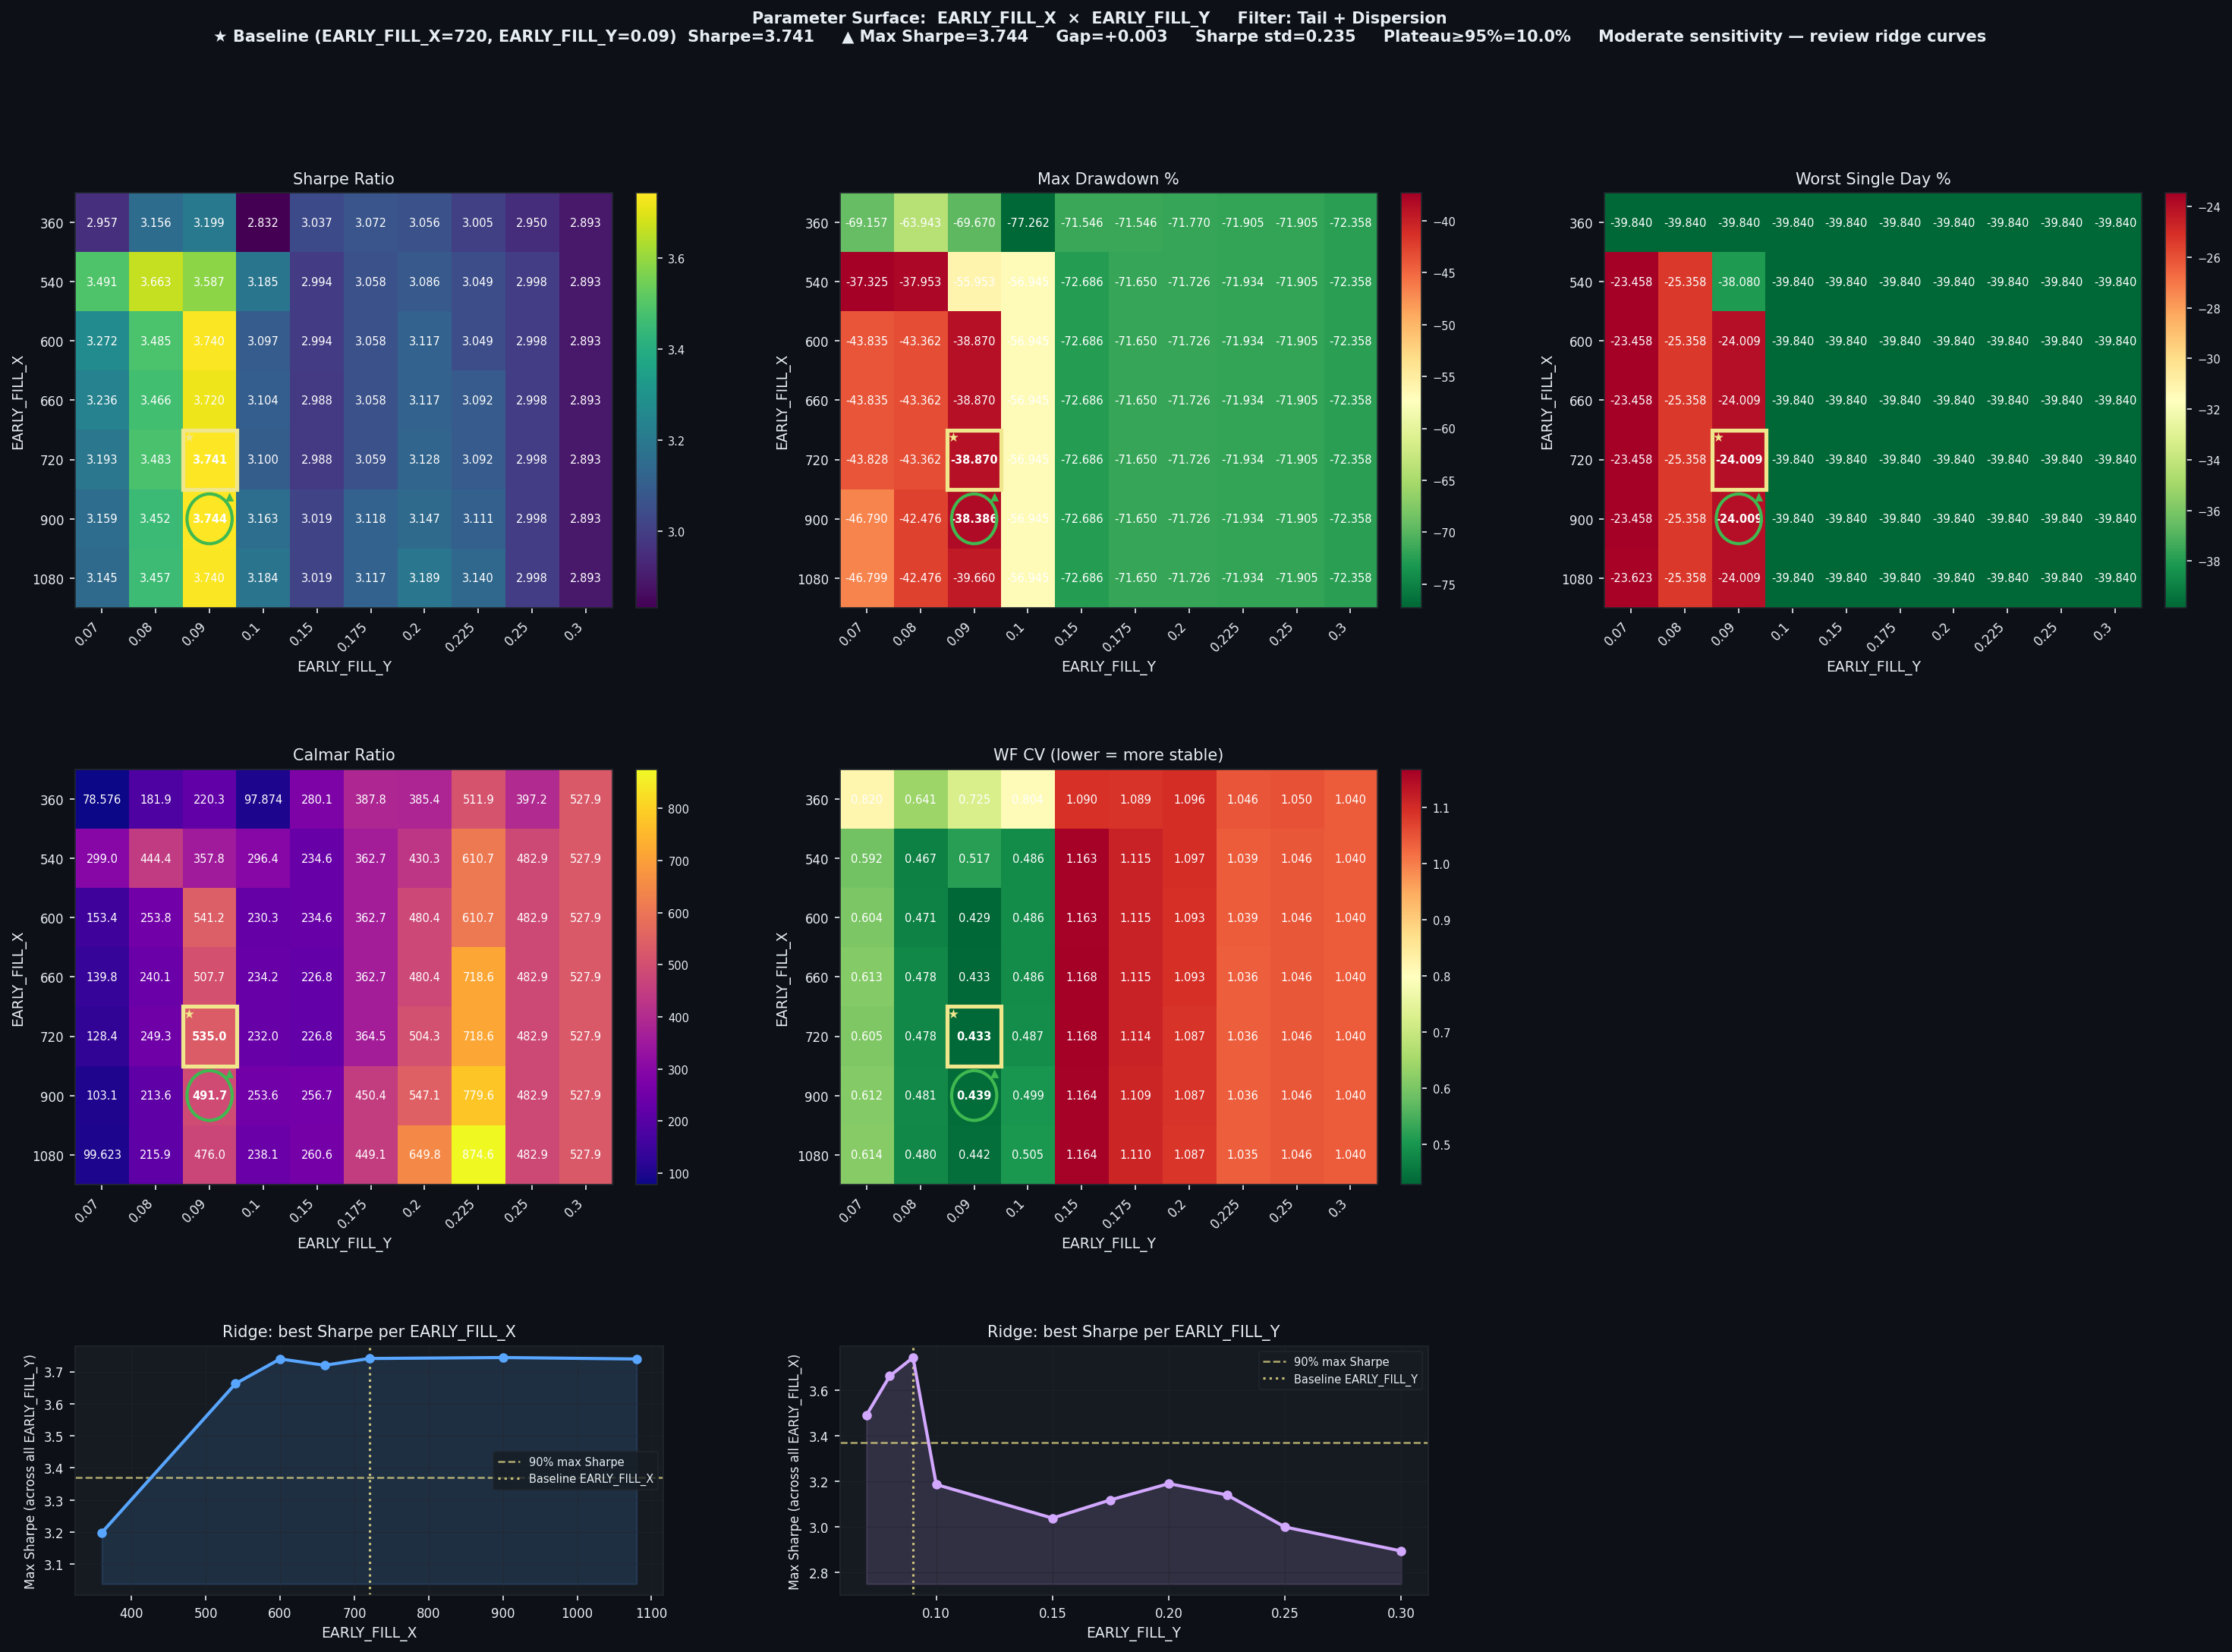

Source data for this figure (header and first rows):
EARLY_FILL_X, EARLY_FILL_Y, Sharpe, CAGR%, MaxDD%, Worst1D%, Calmar, WF_CV, baseline
360, 0.07, 2.957, 5434, -69.16, -39.84, 78.58, 0.8201, False
360, 0.08, 3.156, 11631, -63.94, -39.84, 181.9, 0.6414, False
360, 0.09, 3.199, 15346, -69.67, -39.84, 220.3, 0.7254, False
360, 0.1, 2.832, 7562, -77.26, -39.84, 97.87, 0.8041, False
360, 0.15, 3.037, 20038, -71.55, -39.84, 280.1, 1.09, False
360, 0.175, 3.072, 27744, -71.55, -39.84, 387.8, 1.089, False
360, 0.2, 3.056, 27659, -71.77, -39.84, 385.4, 1.096, False
360, 0.225, 3.005, 36806, -71.91, -39.84, 511.9, 1.046, False
360, 0.25, 2.95, 28558, -71.91, -39.84, 397.2, 1.05, False
360, 0.3, 2.893, 38201, -72.36, -39.84, 527.9, 1.04, False
540, 0.07, 3.491, 11161, -37.33, -23.46, 299, 0.5916, False
540, 0.08, 3.663, 16868, -37.95, -25.36, 444.4, 0.4665, False
540, 0.09, 3.587, 20021, -55.95, -38.08, 357.8, 0.5174, False
540, 0.1, 3.185, 16877, -56.95, -39.84, 296.4, 0.4857, False
540, 0.15, 2.994, 17049, -72.69, -39.84, 234.6, 1.163, False
540, 0.175, 3.058, 25986, -71.65, -39.84, 362.7, 1.115, False
540, 0.2, 3.086, 30863, -71.73, -39.84, 430.3, 1.097, False
540, 0.225, 3.049, 43927, -71.93, -39.84, 610.7, 1.039, False
540, 0.25, 2.998, 34724, -71.91, -39.84, 482.9, 1.046, False
540, 0.3, 2.893, 38201, -72.36, -39.84, 527.9, 1.04, False
600, 0.07, 3.272, 6722, -43.84, -23.46, 153.4, 0.6042, False
600, 0.08, 3.485, 11003, -43.36, -25.36, 253.8, 0.4714, False
600, 0.09, 3.74, 21037, -38.87, -24.01, 541.2, 0.4288, False
600, 0.1, 3.097, 13112, -56.95, -39.84, 230.3, 0.486, False
600, 0.15, 2.994, 17049, -72.69, -39.84, 234.6, 1.163, False
600, 0.175, 3.058, 25986, -71.65, -39.84, 362.7, 1.115, False
600, 0.2, 3.117, 34455, -71.73, -39.84, 480.4, 1.093, False
600, 0.225, 3.049, 43927, -71.93, -39.84, 610.7, 1.039, False
600, 0.25, 2.998, 34724, -71.91, -39.84, 482.9, 1.046, False
600, 0.3, 2.893, 38201, -72.36, -39.84, 527.9, 1.04, False
660, 0.07, 3.236, 6128, -43.84, -23.46, 139.8, 0.6133, False
660, 0.08, 3.466, 10411, -43.36, -25.36, 240.1, 0.4781, False
660, 0.09, 3.72, 19733, -38.87, -24.01, 507.7, 0.4334, False
660, 0.1, 3.104, 13339, -56.95, -39.84, 234.2, 0.4862, False
660, 0.15, 2.988, 16486, -72.69, -39.84, 226.8, 1.168, False
660, 0.175, 3.058, 25986, -71.65, -39.84, 362.7, 1.115, False
660, 0.2, 3.117, 34455, -71.73, -39.84, 480.4, 1.093, False
660, 0.225, 3.092, 51694, -71.93, -39.84, 718.6, 1.036, False
660, 0.25, 2.998, 34724, -71.91, -39.84, 482.9, 1.046, False
660, 0.3, 2.893, 38201, -72.36, -39.84, 527.9, 1.04, False
720, 0.07, 3.193, 5629, -43.83, -23.46, 128.4, 0.6049, False
720, 0.08, 3.483, 10808, -43.36, -25.36, 249.3, 0.4781, False
720, 0.09, 3.741, 20795, -38.87, -24.01, 535, 0.4334, True
720, 0.1, 3.1, 13212, -56.95, -39.84, 232, 0.4871, False
720, 0.15, 2.988, 16486, -72.69, -39.84, 226.8, 1.168, False
720, 0.175, 3.059, 26117, -71.65, -39.84, 364.5, 1.114, False
720, 0.2, 3.128, 36171, -71.73, -39.84, 504.3, 1.087, False
720, 0.225, 3.092, 51694, -71.93, -39.84, 718.6, 1.036, False
720, 0.25, 2.998, 34724, -71.91, -39.84, 482.9, 1.046, False
720, 0.3, 2.893, 38201, -72.36, -39.84, 527.9, 1.04, False
900, 0.07, 3.159, 4826, -46.79, -23.46, 103.1, 0.6118, False
900, 0.08, 3.452, 9072, -42.48, -25.36, 213.6, 0.4813, False
900, 0.09, 3.744, 18874, -38.39, -24.01, 491.7, 0.4394, False
900, 0.1, 3.163, 14440, -56.95, -39.84, 253.6, 0.4994, False
900, 0.15, 3.019, 18656, -72.69, -39.84, 256.7, 1.164, False
900, 0.175, 3.118, 32269, -71.65, -39.84, 450.4, 1.109, False
900, 0.2, 3.147, 39240, -71.73, -39.84, 547.1, 1.087, False
900, 0.225, 3.111, 56077, -71.93, -39.84, 779.6, 1.036, False
900, 0.25, 2.998, 34724, -71.91, -39.84, 482.9, 1.046, False
900, 0.3, 2.893, 38201, -72.36, -39.84, 527.9, 1.04, False
... 10 more rows
